Run: headless pygame with SDL's dummy video driver; simulated clock (each Clock.tick advances the game by its frame time, no real sleeping); random seed 0; keys injected as events and as key.get_pressed() state; mouse plan: one left click at the window centre at the start of phase 2, then a move to the lower-right quarter at the start of phase 3.
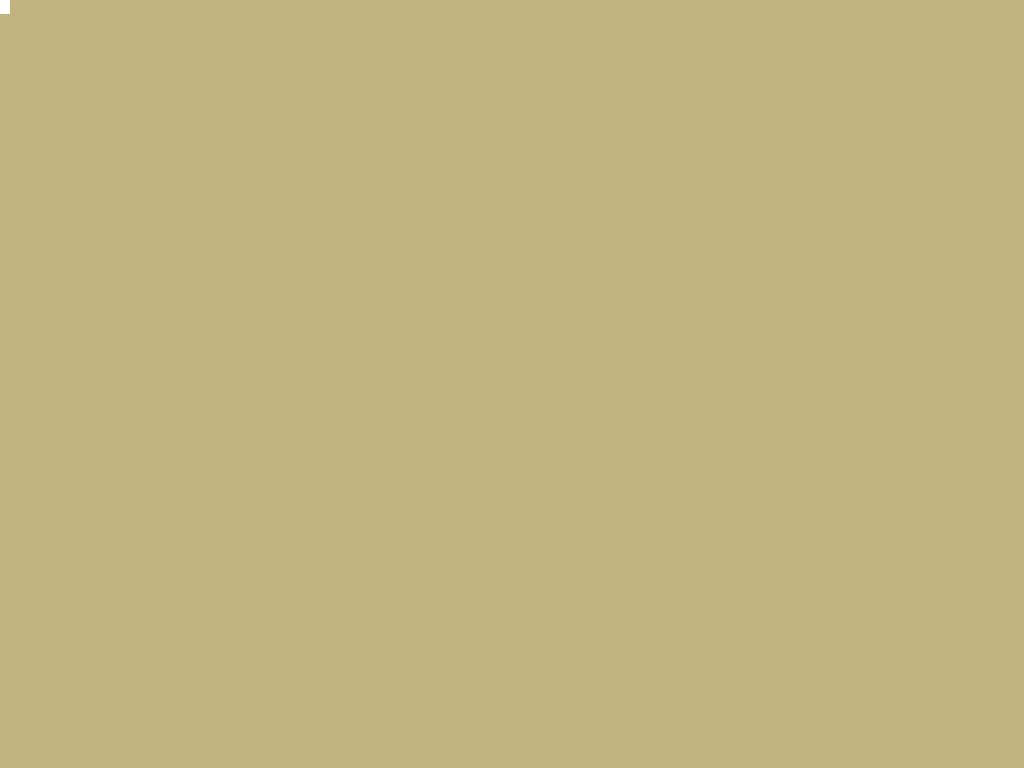
Frame 1 of 4 · flips 1–60 · no input
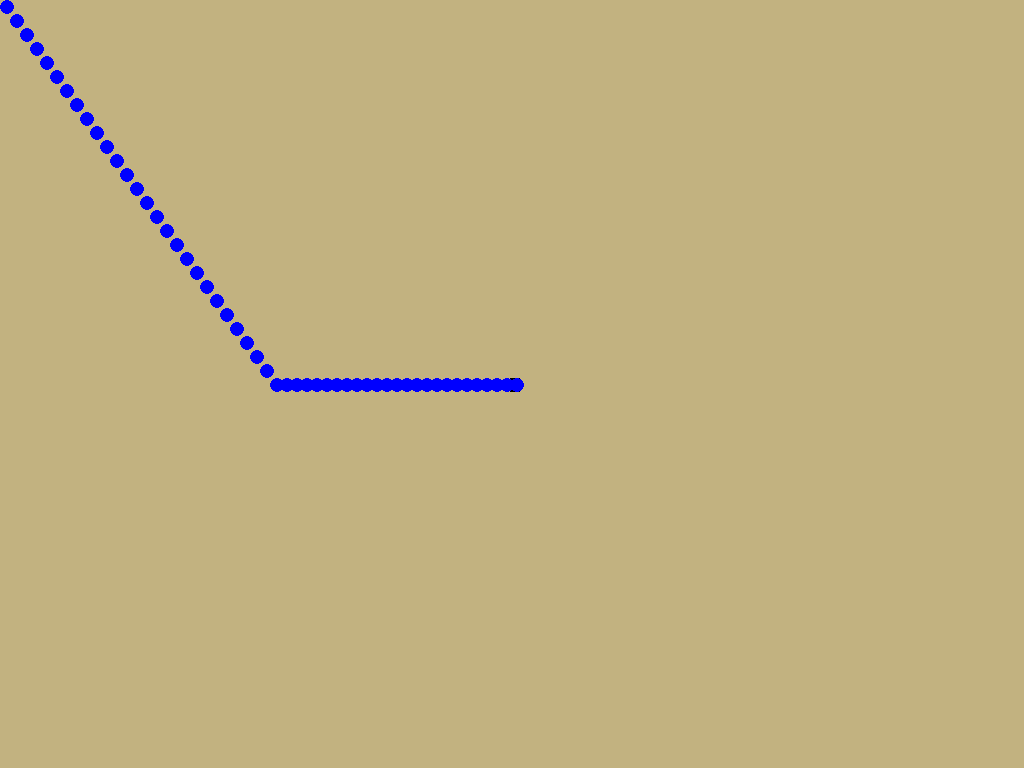
Frame 2 of 4 · flips 61–180 · clicked the window centre · tapped SPACE, RETURN · held RIGHT (→), D
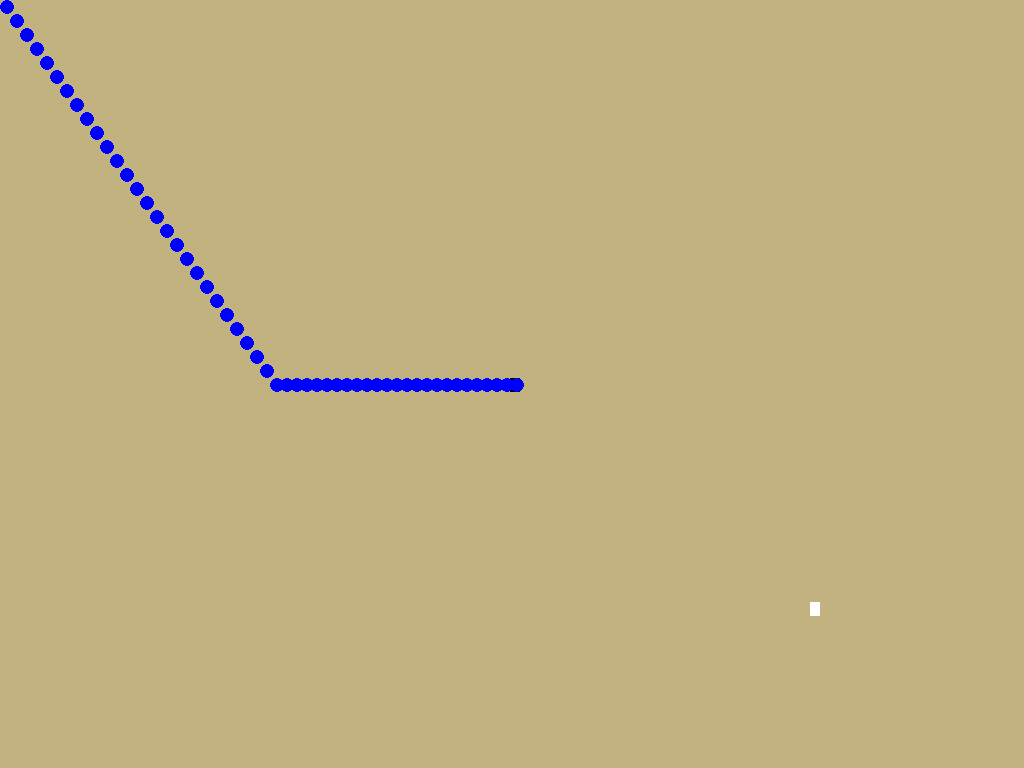
Frame 3 of 4 · flips 181–300 · moved the mouse to the lower-right quarter · held DOWN (↓), S
Frame 4 of 4 · flips 301–420 · held LEFT (←), A, UP (↑), W · screen unchanged from frame 3, image omitted

The pygame program that drew these frames:

import pygame as pg

pg.init()
clock = pg.time.Clock()

from math import sqrt


def h(start , end):
    return sqrt((end[0] - start[0])**2 + (end[1] - start[1])**2)

def getNeighbor(node,grid):
    neighbor = []
    if node.x + 1 < len(grid[0]) and not grid[node.y][node.x + 1].wall: #Right node
        neighbor.append(grid[node.y][node.x + 1])
    if node.x - 1 > 0 and not grid[node.y][node.x - 1].wall: #Left node
        neighbor.append(grid[node.y][node.x - 1])
    if node.y + 1 < len(grid) and not grid[node.y + 1][node.x].wall: #Bottom node
        neighbor.append(grid[node.y + 1][node.x])
    if node.y - 1 > 0 and not grid[node.y - 1][node.x].wall: #Top node
        neighbor.append(grid[node.y - 1][node.x])
    if node.x + 1 < len(grid[0]) and node.y + 1 < len(grid): #Bottom right node
        if not grid[node.y][node.x + 1].wall and not grid[node.y + 1][node.x].wall:
            if not grid[node.y + 1][node.x + 1].wall:
                neighbor.append(grid[node.y + 1][node.x + 1])
    if node.x + 1 < len(grid[0]) and node.y - 1 > 0: #Top right node
        if not grid[node.y][node.x + 1].wall and not grid[node.y - 1][node.x].wall:
            if not grid[node.y - 1][node.x + 1].wall:
                neighbor.append(grid[node.y - 1][node.x + 1])
    if node.x - 1 > 0 and node.y - 1 > 0: #Top left node
        if not grid[node.y][node.x - 1].wall and not grid[node.y - 1][node.x].wall:
            if not grid[node.y - 1][node.x - 1].wall:
                neighbor.append(grid[node.y - 1][node.x - 1])
    if node.x - 1 > 0 and node.y + 1 < len(grid): #Bottom left node
        if not grid[node.y][node.x - 1].wall and not grid[node.y + 1][node.x].wall:
            if not grid[node.y + 1][node.x - 1].wall:
                neighbor.append(grid[node.y + 1][node.x - 1])
    return neighbor

def makePath(current):
    path = [(current.x,current.y)]
    while current.ppos != None:
        current = current.ppos
        path.append((current.x,current.y))
    path.reverse()
    return path

def findPath(matrix, start, end, surf):
    inf = float('inf')
    openSet = [] #The open set will be the set of discovered nodes that will be processed
    closedSet = []
    class Node:
        #Each node will have:
        def __init__(self,x,y):
            # The position
            self.x = x
            self.y = y
            # The cost
            self.f = inf
            self.g = inf
            self.h = inf

            self.neighbors = []
            self.ppos = None
            self.wall = False


    grid = [[Node(x,y) for x in range(len(matrix[0]))].copy() for y in range(len(matrix))]

    grid[start[1]][start[0]].g = 0
    grid[start[1]][start[0]].f = h(start, end)

    for i in range(len(matrix)):
        for j in range(len(matrix[0])):
            if matrix[i][j] <= 0:
                grid[i][j].wall = True
    
    openSet.append(grid[start[1]][start[0]])

    while openSet:
        current = min([node.f for node in openSet])
        current = [node for node in openSet if node.f == current][0]
        if current.x == end[0] and current.y == end[1]: #Won't work because current is not a node
            print("Done")
            return makePath(current)


        openSet.remove(current)
        closedSet.append(current)
        tilemap.update(AREA)
        SCREEN.blit(AREA,(0,0))
        for point in closedSet:
            x = point.x*tileSize[0]
            y = point.y*tileSize[1]
            pg.draw.rect(surf, (0,255,0),pg.Rect(x,y,tileSize[0],tileSize[1]))
        for point in openSet:
            x = point.x*tileSize[0]
            y = point.y*tileSize[1]
            pg.draw.rect(surf, (255,0,0),pg.Rect(x,y,tileSize[0],tileSize[1]))
        for point in makePath(current): #draw blue circles for the current path
            x = point[0]*tileSize[0] + tileSize[1]//2
            y = point[1]*tileSize[1] + tileSize[1]//2
            pg.draw.circle(surf, (0,0,255),(x,y),ss[1]//54//2)

        pg.display.update()
        AREA.fill((194, 178, 128))
        SCREEN.fill(black)
        #pg.time.wait(50)
        current.neighbors = getNeighbor(current, grid)
        print(current.neighbors)
        for neighbor in current.neighbors:
            currentG = current.g + 1
            if currentG < neighbor.g:
                neighbor.ppos = current
                neighbor.g = currentG
                neighbor.f = currentG + h((neighbor.x,neighbor.y), end)
                if neighbor not in openSet:
                    openSet.append(neighbor)
    print("Failed to Find Path.")
    return []



black = (0,0,0)
white = (255,255,255)
SCREEN = pg.display.set_mode((0,0))
SCREEN.fill(black)
ss = SCREEN.get_size()

AREA = pg.Surface(ss)
AREA.fill((194, 178, 128))

class Tilemap(pg.sprite.Sprite):
    def __init__(self,matrix, dict,w,h):
        super().__init__()
        self.rT = pg.Rect(0,0,w,h)
        self.matrix = matrix
        self.dict = dict
        self.w = w
        self.h = h


    def update(self,surf):
        tarray = []
        mpos = pg.mouse.get_pos()
        wb = pg.Surface((self.w,self.h))
        wb.fill(white)
        surf.blit(wb,(mpos[0]//self.w*self.w,mpos[1]//self.h*self.h))
        y = 0
        for row in self.matrix:
            x = 0
            for rc in row:
                if rc == 0:
                    self.rT.topleft = (x*self.w, y*self.h)
                    surf.blit(self.dict[rc], self.rT)
                    tarray.append(self.rT.copy())
                x += 1
            y += 1
        return tarray

    def addWall(self,pos):
        self.matrix[pos[1]][pos[0]] = 0
    
    def deleteWall(self,pos):
        self.matrix[pos[1]][pos[0]] = 1

class Pathfinder:

    def __init__(self, matrix, start, end,surf):
        self.path = findPath(matrix,start,end,surf)

    def update(self,surf):
        for point in self.path:
            x = point[0]*tileSize[0] + tileSize[1]//2
            y = point[1]*tileSize[1] + tileSize[1]//2
            pg.draw.circle(surf, (0,0,255),(x,y),ss[1]//54//2)


matrix = [[1 for _ in range(96)].copy() for _ in range(54)]
tileSize = ss[0]//96, ss[1]//54
wall = pg.Surface(tileSize)
wall.fill(black)

tilemap = Tilemap(matrix, {0: wall}, *tileSize)

pf = []
run = True
while run:
    clock.tick(60)
    
    for event in pg.event.get():
        if event.type == pg.QUIT:
            run = False
        if event.type == pg.MOUSEBUTTONDOWN:
            mpos = pg.mouse.get_pos()
            tilemap.addWall((mpos[0]//tileSize[0], mpos[1]//tileSize[1]))
        if event.type == pg.KEYDOWN:
            if event.key == pg.K_SPACE:
                mpos = pg.mouse.get_pos()
                pf = Pathfinder(tilemap.matrix, (0,0), (mpos[0]//tileSize[0], mpos[1]//tileSize[1]),SCREEN)
    
    if pg.mouse.get_pressed()[0]:
        mpos = pg.mouse.get_pos()
        tilemap.addWall((mpos[0]//tileSize[0], mpos[1]//tileSize[1]))
    
    if pg.key.get_pressed()[pg.K_BACKSPACE]:
        mpos = pg.mouse.get_pos()
        tilemap.deleteWall((mpos[0]//tileSize[0], mpos[1]//tileSize[1]))

    if pg.key.get_pressed()[pg.K_ESCAPE]:
        run = False



    tilemap.update(AREA)
    if pf: pf.update(AREA)
    SCREEN.blit(AREA,(0,0))
    pg.display.update()
    AREA.fill((194, 178, 128))
    SCREEN.fill(black)
